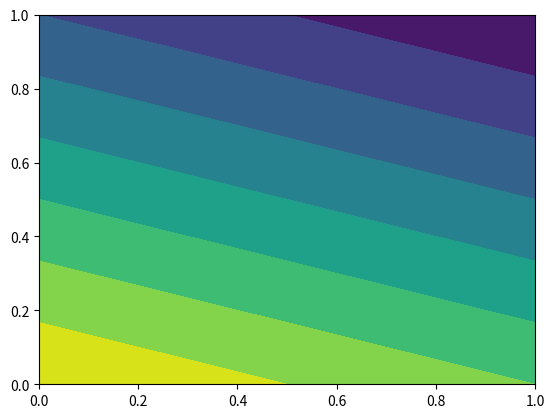

Reproduce this figure in Python. (Note: this script raises an exception after producing the figure.)
# -*- coding: utf-8 -*-
# @File    : tut4_q2.py
# @Time    : 2022/11/4
# [redacted]
# [redacted]
# @Software: PyCharm

# Question 2: Plotting linear discriminant functions

import numpy as np
import matplotlib.pyplot as plt


def linear_discriminant(x1, x2):
    x1grid, x2grid = np.meshgrid(x1, x2)
    Xgrid = np.array([x1grid, x2grid]).reshape(2, n**2).T

    omega = np.array([-1, -3])
    omega0 = 1

    g = np.matmul(Xgrid, omega) + omega0
    g = np.reshape(g, [n, n])

    fig, ax = plt.subplots()
    ax.contourf(x1grid, x2grid, g)
    fig.colorbar(None)
    fig.show()
    return fig, ax


if __name__ == '__main__':
    n = 20
    x1 = np.linspace(0, 1, n)
    x2 = np.linspace(0, 1, n)
    fig, ax = linear_discriminant(x1, x2)
    x1line = x1
    x2line = -1/3 * x1 + 1/3
    ax.plot(x1line, x2line, 'r')
    fig.show()
